Labelled photos from "CitrusLeafPathology-14-Aug", an image-classification folder in Aurelia-Maris-Crystalthrone/YouKang. The possible labels are: anthracnose, bacterial blight, black spot, citrus canker, citrus mite, curl leaf, curl virus, deficiency leaf, dry leaf, greening, healthy, melanose, sooty mould, spider mite.

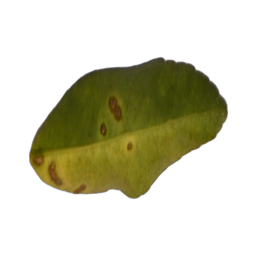
Label: citrus canker

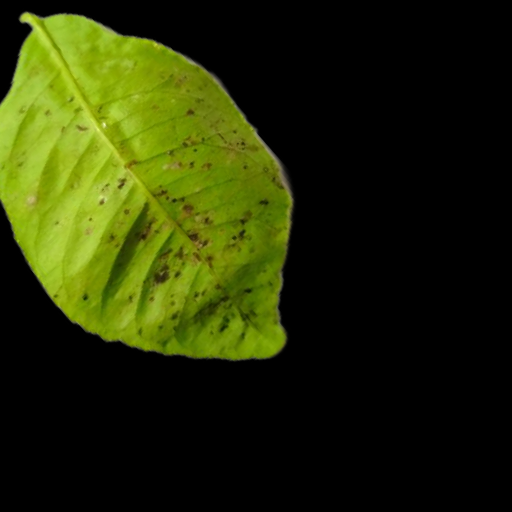
Label: melanose

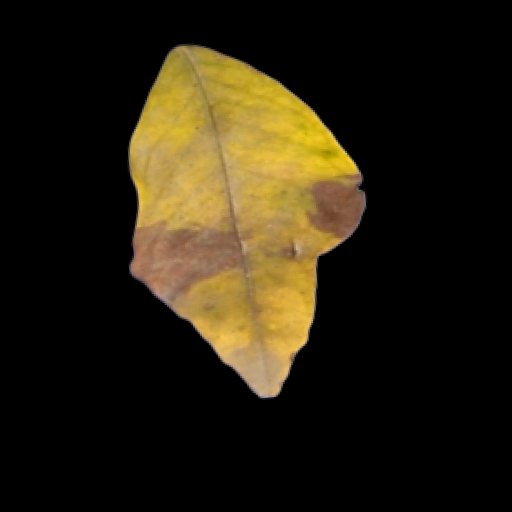
Label: black spot

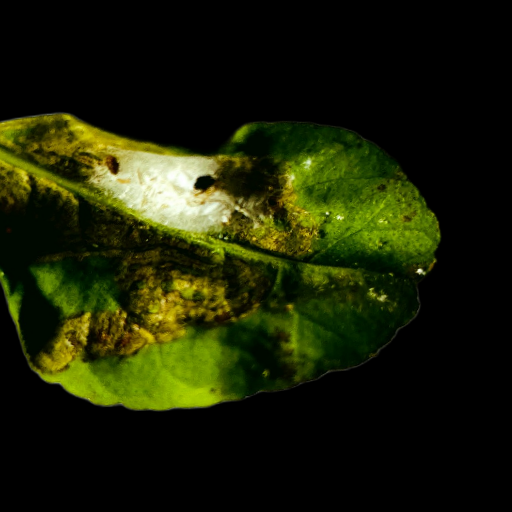
Label: spider mite

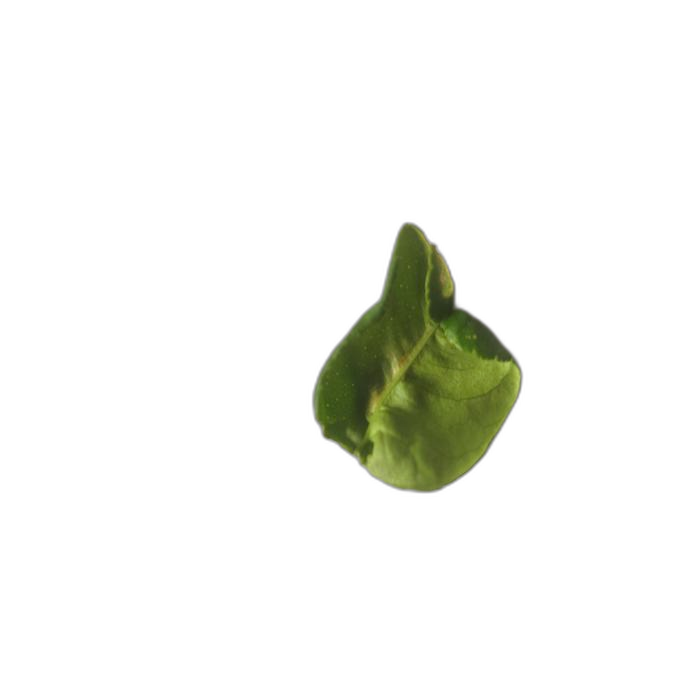
Label: curl leaf

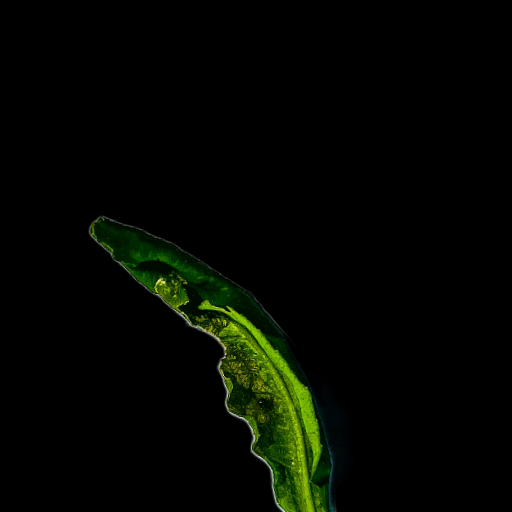
Label: curl virus
